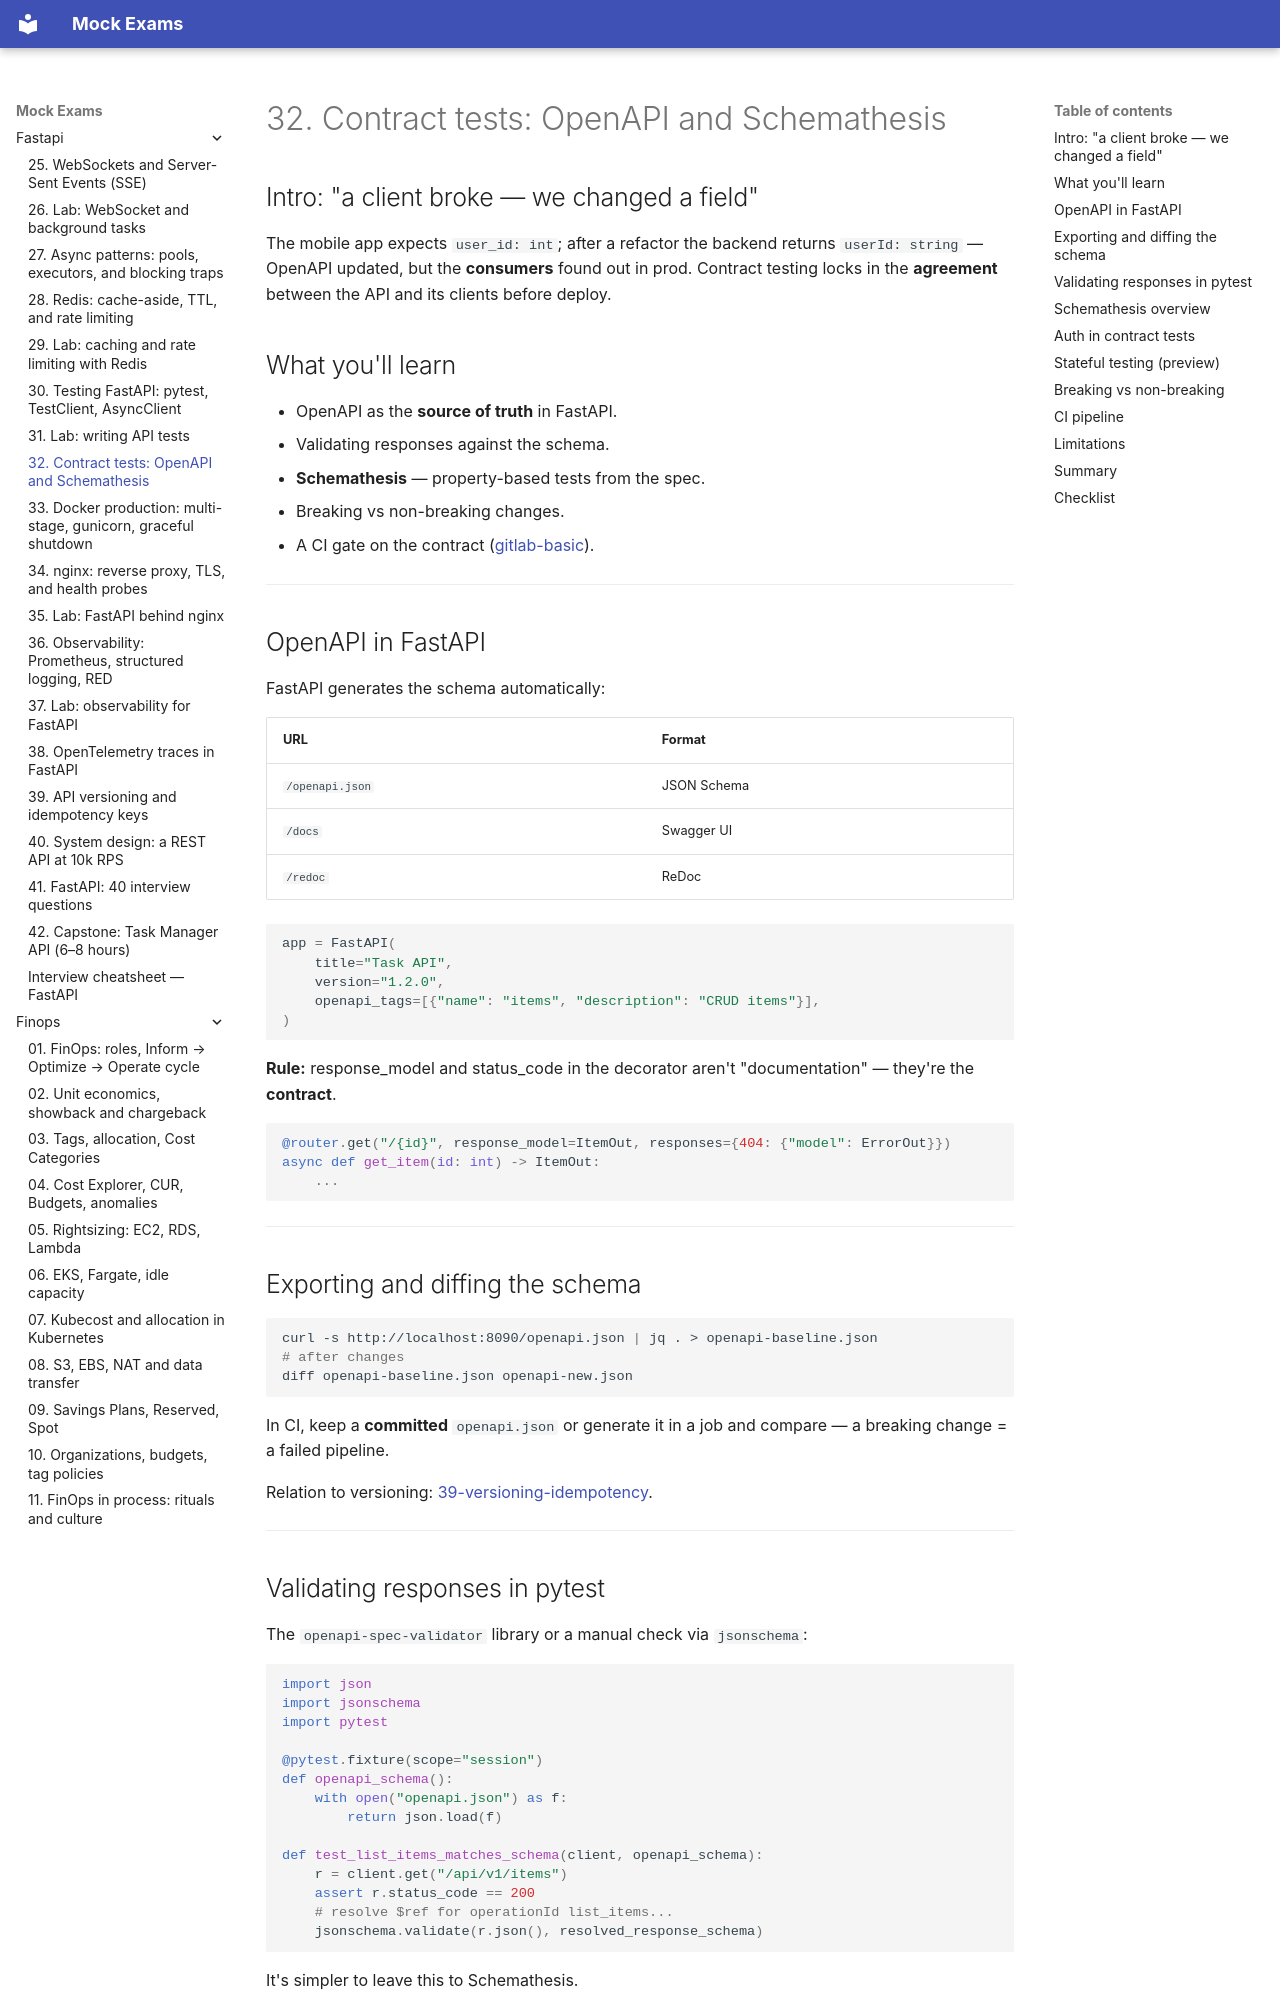

repository: FedorArbuzov/mock-exams · page: fastapi/32-contract-tests/index.html · generator: mkdocs

# 32. Contract tests: OpenAPI and Schemathesis

## Intro: "a client broke — we changed a field"

The mobile app expects `user_id: int`; after a refactor the backend returns `userId: string` — OpenAPI updated, but the **consumers** found out in prod. Contract testing locks in the **agreement** between the API and its clients before deploy.

## What you'll learn

- OpenAPI as the **source of truth** in FastAPI.
- Validating responses against the schema.
- **Schemathesis** — property-based tests from the spec.
- Breaking vs non-breaking changes.
- A CI gate on the contract ([gitlab-basic](../gitlab-basic/README.md)).

---

## OpenAPI in FastAPI

FastAPI generates the schema automatically:

| URL | Format |
|-----|--------|
| `/openapi.json` | JSON Schema |
| `/docs` | Swagger UI |
| `/redoc` | ReDoc |

```python
app = FastAPI(
    title="Task API",
    version="1.2.0",
    openapi_tags=[{"name": "items", "description": "CRUD items"}],
)
```

**Rule:** response_model and status_code in the decorator aren't "documentation" — they're the **contract**.

```python
@router.get("/{id}", response_model=ItemOut, responses={404: {"model": ErrorOut}})
async def get_item(id: int) -> ItemOut:
    ...
```

---

## Exporting and diffing the schema

```bash
curl -s http://localhost:8090/openapi.json | jq . > openapi-baseline.json
# after changes
diff openapi-baseline.json openapi-new.json
```

In CI, keep a **committed** `openapi.json` or generate it in a job and compare — a breaking change = a failed pipeline.

Relation to versioning: [39-versioning-idempotency](39-versioning-idempotency.md).

---
